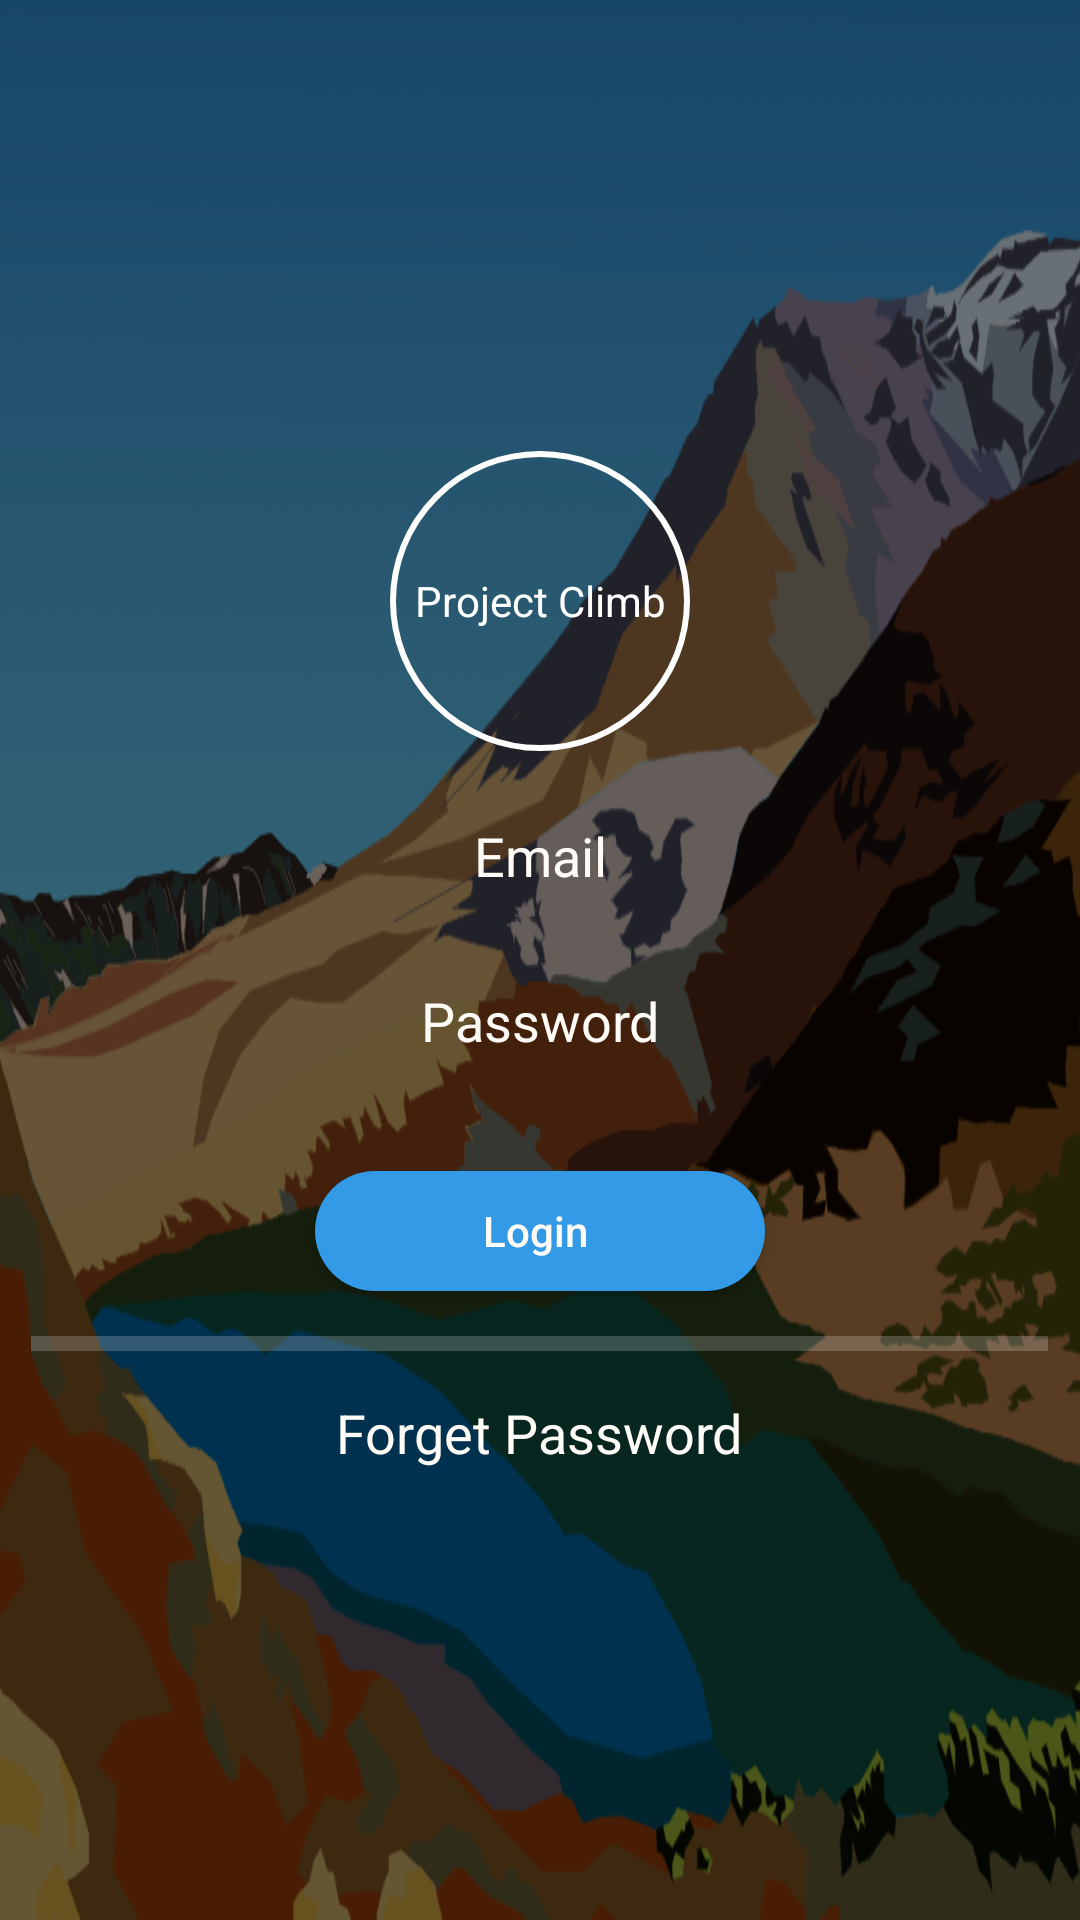

The Android layout XML behind this screen, and the referenced resources:
<!-- AndroidManifest.xml: application theme Theme.ProjectClimb -->
<!-- res/layout/activity_login.xml -->
<?xml version="1.0" encoding="utf-8"?>
<androidx.constraintlayout.widget.ConstraintLayout xmlns:android="http://schemas.android.com/apk/res/android"
    xmlns:tools="http://schemas.android.com/tools"
    android:layout_width="match_parent"
    android:layout_height="match_parent"
    android:background="@mipmap/fundov2"
    tools:context=".MainActivity">

    <LinearLayout
        android:layout_width="match_parent"
        android:layout_height="match_parent"
        android:gravity="center"
        android:orientation="vertical"
        android:padding="10dp"
        tools:layout_editor_absoluteX="180dp"
        tools:layout_editor_absoluteY="37dp">

        <TextView
            android:layout_width="wrap_content"
            android:layout_height="wrap_content"
            android:background="@drawable/circle"
            android:gravity="center"
            android:text=" Project Climb "
            android:textColor="#ffffff" />

        <EditText
            android:id="@+id/textInputEmail"
            android:layout_width="250dp"
            android:layout_height="40dp"
            android:layout_marginTop="15dp"
            android:background="@drawable/custombutton"
            android:gravity="center"
            android:hint="Email"
            android:textColor="#FFFBF6"
            android:textColorHint="#FFFBF6" />

        <EditText
            android:id="@+id/textInputPassword"
            android:layout_width="250dp"
            android:layout_height="40dp"
            android:layout_marginTop="15dp"
            android:background="@drawable/custombutton"
            android:gravity="center"
            android:hint="Password"
            android:textColor="#FFFBF6"
            android:textColorHint="#FFFBF6" />


        <androidx.appcompat.widget.AppCompatButton
            android:id="@+id/button"
            android:layout_width="150dp"
            android:layout_height="40dp"
            android:layout_marginTop="30dp"
            android:background="@drawable/custombutton2"
            android:text="Login "
            android:textAllCaps="false"
            android:textColor="#FFFBF6" />

        <View
            android:layout_width="339dp"
            android:layout_height="5dp"
            android:layout_marginTop="15dp"
            android:background="#3fff" />

        <TextView
            android:layout_width="wrap_content"
            android:layout_height="wrap_content"
            android:layout_marginTop="15dp"
            android:text="Forget Password"
            android:textColor="#FFFBF6"
            android:textSize="18dp" />

    </LinearLayout>

</androidx.constraintlayout.widget.ConstraintLayout>
<!-- resources referenced by this layout -->
<resources>
  <!-- drawable circle (drawable) -->
  <?xml version="1.0" encoding="utf-8"?>
  <shape xmlns:android="http://schemas.android.com/apk/res/android"
      android:shape="oval">
  
      <corners android:radius="100dp" />
      <stroke
          android:width="2dp"
          android:color="#ffffff" />
      <size
          android:width="100dp"
          android:height="100dp" />
  
  </shape>
  <!-- drawable custombutton2 (drawable) -->
  <?xml version="1.0" encoding="utf-8"?>
  <shape xmlns:android="http://schemas.android.com/apk/res/android">
      <solid android:color="#339AE7" />
      <corners android:radius="50dp" />
  </shape>
  <!-- mipmap fundov2: png bitmap (mipmap-xxxhdpi, 163566 bytes) -->
  <style name="Theme.ProjectClimb" parent="Theme.MaterialComponents.DayNight.NoActionBar">
          
          <item name="colorPrimary">@color/purple_500</item>
          <item name="colorPrimaryVariant">#5896BB</item>
          <item name="colorOnPrimary">@color/white</item>
          
          <item name="colorSecondary">@color/teal_200</item>
          <item name="colorSecondaryVariant">@color/teal_700</item>
          <item name="colorOnSecondary">@color/black</item>
          
          <item name="android:statusBarColor">?attr/colorPrimaryVariant</item>
          
      </style>
  <color name="purple_500">#FF6200EE</color>
  <color name="white">#FFFFFFFF</color>
  <color name="teal_200">#FF03DAC5</color>
  <color name="teal_700">#FF018786</color>
  <color name="black">#FF000000</color>
</resources>
